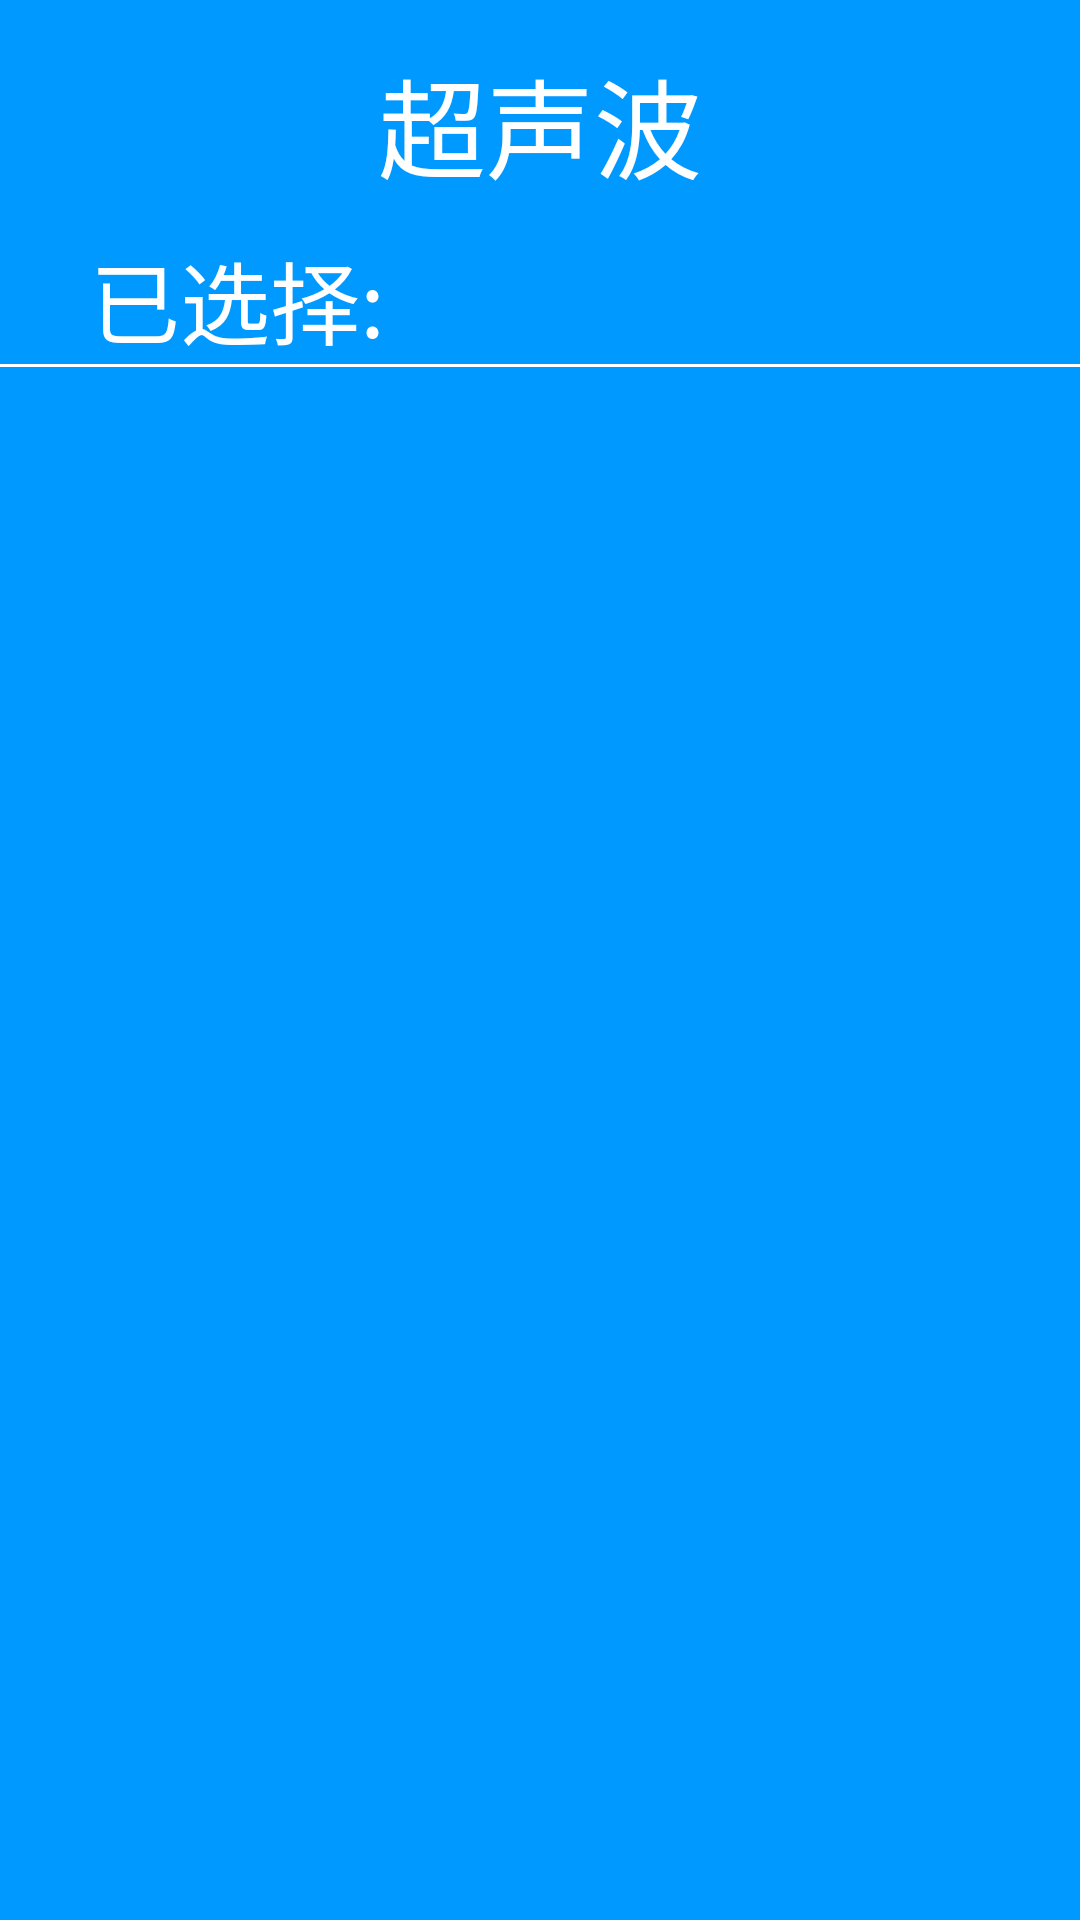

Android layout source for this screen:
<!-- AndroidManifest.xml: application theme AppTheme -->
<!-- res/layout/select_derc_ultrasonic_dialog.xml -->
<?xml version="1.0" encoding="utf-8"?>
<LinearLayout xmlns:android="http://schemas.android.com/apk/res/android"
    android:layout_width="match_parent"
    android:layout_height="match_parent"
    android:background="#0099FF"
    android:orientation="vertical">

    <TextView
        android:layout_width="wrap_content"
        android:layout_height="wrap_content"
        android:layout_gravity="center_horizontal"
        android:layout_marginBottom="10dp"
        android:layout_marginTop="15dp"
        android:text="@string/ultrasonic_text"
        android:textColor="@color/white"
        android:textSize="36sp" />

    <LinearLayout
        android:layout_width="wrap_content"
        android:layout_height="wrap_content"
        android:orientation="horizontal">

        <TextView
            android:layout_width="wrap_content"
            android:layout_height="wrap_content"
            android:layout_marginLeft="30dp"
            android:text="已选择:"
            android:textColor="@color/white"
            android:textSize="30dp" />

        <LinearLayout
            android:id="@+id/selected_dec_left_container"
            android:layout_width="wrap_content"
            android:layout_height="wrap_content"
            android:orientation="horizontal" />

        <LinearLayout
            android:id="@+id/selected_dec_right_container"
            android:layout_width="wrap_content"
            android:layout_height="wrap_content"
            android:orientation="horizontal" />

    </LinearLayout>

    <View
        android:layout_width="match_parent"
        android:layout_height="1dp"
        android:background="@color/white" />

    <GridView
        android:id="@+id/selected_dec_gv"
        android:layout_width="wrap_content"
        android:layout_height="wrap_content"
        android:layout_marginTop="55dp"
        android:numColumns="5"
        android:verticalSpacing="15dp"
        />

    
        
        
        
        
        

        
            
            
            
            
            
            
            
            

        
            
            
            
            
            
            
            
            
            

        
            
            
            
            
            
            
            
            
            

        
            
            
            
            
            
            
            
            
            

        
            
            
            
            
            
            
            
            
            
    

    
        
        
        
        
        

        
            
            
            
            
            
            
            
            

        
            
            
            
            
            
            
            
            
            

        
            
            
            
            
            
            
            
            
            

        
            
            
            
            
            
            
            
            
            

        
            
            
            
            
            
            
            
            
            

    

</LinearLayout>
<!-- resources referenced by this layout -->
<resources>
  <color name="white">#ffffff</color>
  <!-- drawable select_text_btn_selector (drawable) -->
  <?xml version="1.0" encoding="utf-8"?>
  <selector xmlns:android="http://schemas.android.com/apk/res/android">
  
      <item android:drawable="@drawable/select_text_btn_choose"
            android:state_focused="true"
          />
      <item android:drawable="@drawable/select_text_btn_unchoose"
            android:state_focused="false"/>
  
  </selector>
  <string name="ultrasonic_text">超声波</string>
  <style name="AppTheme" parent="android:Theme.Holo.Light.NoActionBar.Fullscreen">
  
          <item name="android:windowNoTitle">true</item>
          <item name="android:windowActionBar">false</item>
          <item name="android:windowIsTranslucent">true</item>
          <item name="android:windowBackground">@android:color/transparent</item>
          
      </style>
  <!-- drawable select_text_btn_choose (drawable) -->
  <?xml version="1.0" encoding="utf-8"?>
  <shape xmlns:android="http://schemas.android.com/apk/res/android">
      <corners android:radius="10dp" />
  
      <solid android:color="#CCCCCC" />
  </shape>
  <!-- drawable select_text_btn_unchoose (drawable) -->
  <?xml version="1.0" encoding="utf-8"?>
  <shape xmlns:android="http://schemas.android.com/apk/res/android">
  
      <corners android:radius="10dp" />
  
      <solid android:color="#ffffffff" />
  
  </shape>
</resources>
